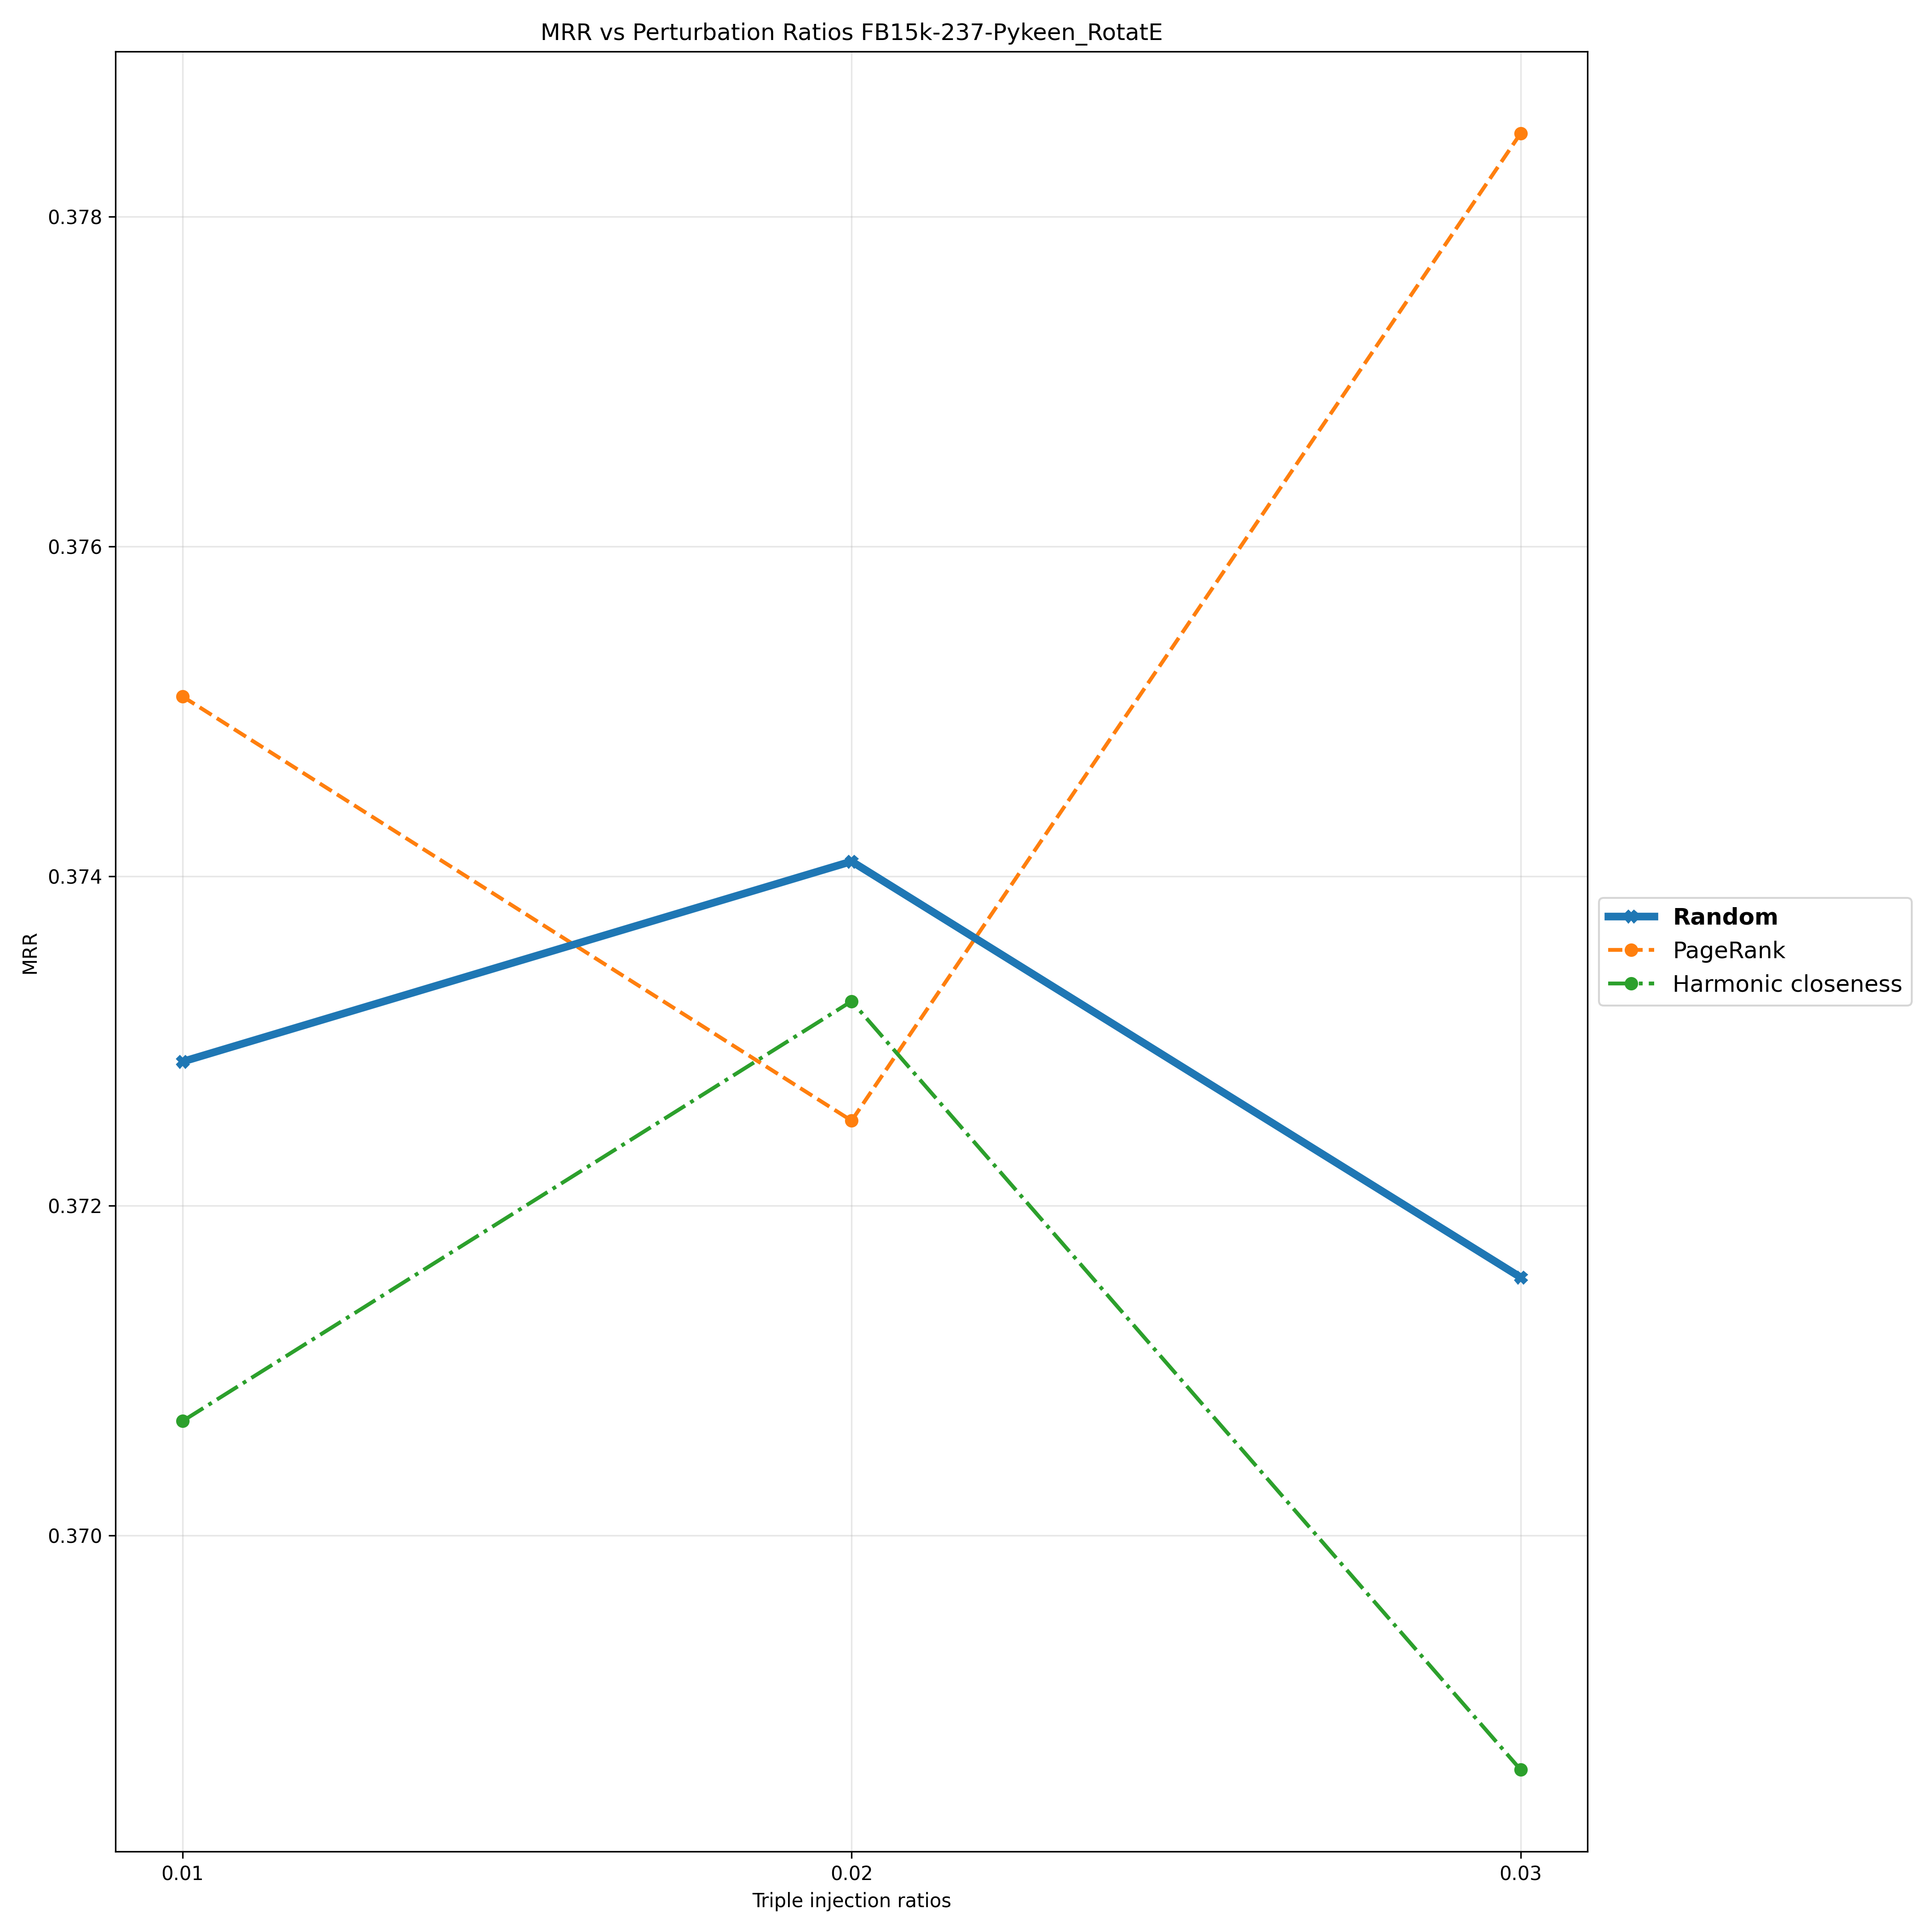

Source data for this figure (header and first rows):
Triple Injection Ratios, 0.01, 0.02, 0.03
Random, 0.3729, 0.3741, 0.3716
PageRank, 0.3751, 0.3725, 0.3785
Harmonic closeness, 0.3707, 0.3732, 0.3686
